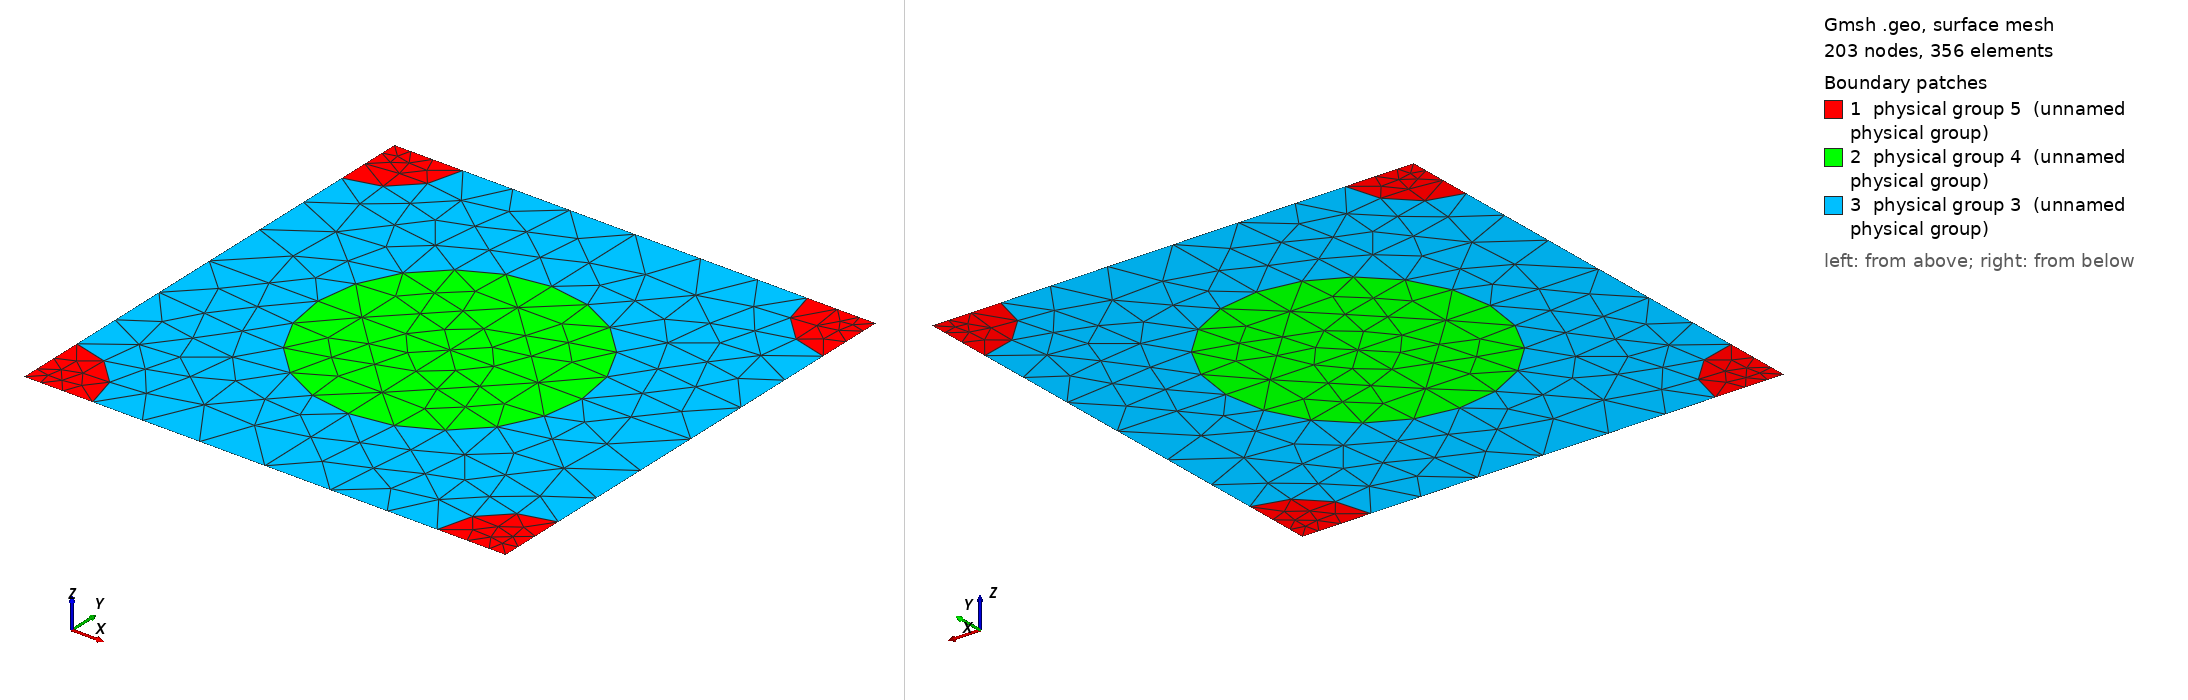

Gmsh geometry script, surface-meshed: 203 nodes, 356 surface elements. Boundary patches (legend numbers): 1 physical group 5 (unnamed physical group), 2 physical group 4 (unnamed physical group), 3 physical group 3 (unnamed physical group). Left view from above one corner, right view from below the opposite corner. Legend entries are the model's physical surfaces. The drawing asked Gmsh for element sizes between 1% and 20% of the model's largest extent; the script's own settings can give other sizes.

=== 984_270_140.geo (drawn) ===
d = 1; // grating period
ff = 0.300000;
d_in_nm = 984;
a1 = 270;
radius1 = (a1/d_in_nm)*d;
radius2 = (140/d_in_nm)*d;
lc = 0.150000; // 0.501 0.201 0.0701;
lc2 = lc/1.500000; // on cylinder surfaces
lc3 = lc/1.500000; // cylinder1 centres
lc4 = lc/4.500000; // cylinder2 centres
posx = 0;//
posy = 0;//

hy = d; // Thickness: Squre profile => hy=d
hx = 0.;

// 2*2 supercell outline

Point(1) = {0, 0, 0, lc4};
Point(2) = {-hx, -hy, 0, lc4};
Point(3) = {-hx+d, -hy, 0, lc4};
Point(4) = {d, 0, 0,lc4};
Point(5) = {-hx+d/2+posx, -hy/2+posy, 0,lc3};
Point(10) = {-hx+d/2+posx, 0, 0, lc};
Point(11) = {0,-hy/2+posy, 0, lc};
Point(12) = {-hx+d/2+posx, -hy, 0, lc};
Point(13) = {d, -hy/2+posy, 0, lc};

Point(14) = {-hx+radius2, 0, 0, lc2};
Point(15) = {d-radius2, 0, 0, lc2};
Point(16) = {0,-radius2, 0, lc2};
Point(18) = {-hx+d/2+posx, -hy/2+radius1+posy, 0, lc2};
Point(20) = {d,-radius2, 0, lc2};
Point(21) = {-hx+d/2-radius1+posx, -hy/2+posy, 0,lc2};
Point(22) = {-hx+d/2+radius1+posx, -hy/2+posy, 0,lc2};
Point(23) = {-hx, -hy+radius2, 0, lc2};
Point(25) = {-hx+d/2+posx, -hy/2-radius1+posy, 0, lc2};
Point(27) = {d,-hy+radius2, 0, lc2};
Point(28) = {-hx+radius2, -hy, 0, lc2};
Point(29) = {d-radius2, -hy, 0, lc2};

Line(1) = {1, 14};
Line(2) = {14, 10};
Line(3) = {10, 15};
Line(4) = {15, 4};
Line(5) = {4, 20};
Line(6) = {20, 13};
Line(7) = {13, 27};
Line(8) = {27, 3};
Line(9) = {3, 29};
Line(10) = {29, 12};
Line(11) = {12, 28};
Line(12) = {28, 2};
Line(13) = {2, 23};
Line(14) = {23, 11};
Line(15) = {11, 16};
Line(16) = {16, 1};
Line(18) = {18, 10};
Line(19) = {18, 5};
Line(20) = {5, 25};
Line(21) = {25, 12};
Line(22) = {11, 21};
Line(23) = {21, 5};
Line(24) = {5, 22};
Line(25) = {22, 13};

Circle(26) = {14, 1, 16};
Circle(27) = {15, 4, 20};
Circle(28) = {27, 3, 29};
Circle(29) = {28, 2, 23};
Circle(30) = {21, 5, 18};
Circle(31) = {18, 5, 22};
Circle(32) = {22, 5, 25};
Circle(33) = {25, 5, 21};

Line Loop(77) = {1, 26, 16};
Plane Surface(78) = {77};
Line Loop(79) = {4, 5, -27};
Plane Surface(80) = {79};
Line Loop(81) = {28, -9, -8};
Plane Surface(82) = {81};
Line Loop(83) = {29, -13, -12};
Plane Surface(84) = {83};
Line Loop(85) = {30, 19, -23};
Plane Surface(86) = {85};
Line Loop(87) = {19, 24, -31};
Plane Surface(88) = {87};
Line Loop(89) = {24, 32, -20};
Plane Surface(90) = {89};
Line Loop(91) = {20, 33, 23};
Plane Surface(92) = {91};
Line Loop(93) = {2, -18, -30, -22, 15, -26};
Plane Surface(94) = {93};
Line Loop(95) = {3, 27, 6, -25, -31, 18};
Plane Surface(96) = {95};
Line Loop(97) = {25, 7, 28, 10, -21, -32};
Plane Surface(98) = {97};
Line Loop(99) = {21, 11, 29, 14, 22, -33};
Plane Surface(100) = {99};

Physical Line(101) = {1, 2, 3, 4};
Physical Line(102) = {5, 6, 7, 8};
Physical Line(103) = {9, 10, 11, 12};
Physical Line(104) = {13, 14, 15, 16};

Physical Surface(3) = {94, 96, 98, 100};
Physical Surface(4) = {86, 88, 90, 92};
Physical Surface(5) = {78, 80, 82, 84};
